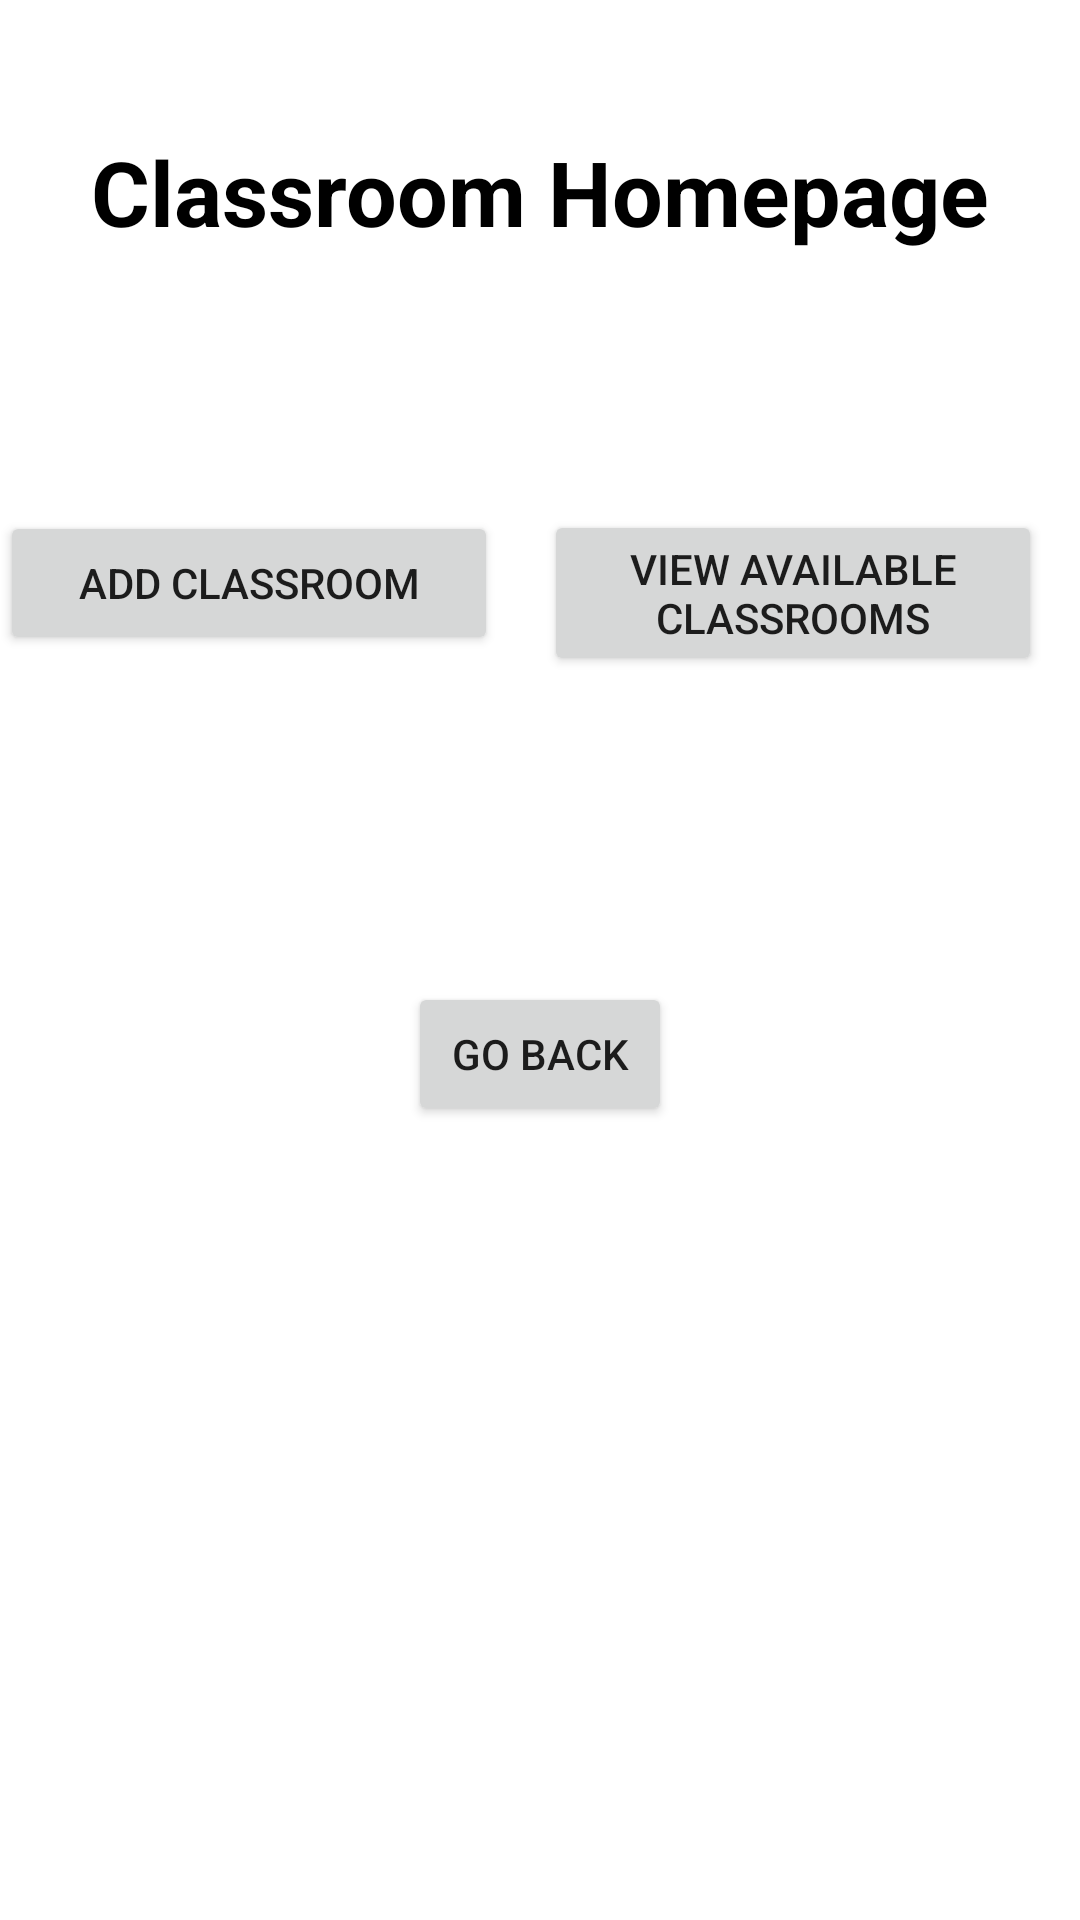

Write the Android layout XML for this screen, with the resource values it uses.
<!-- AndroidManifest.xml: application theme Theme.CB007428_EEA2 -->
<!-- res/layout/activity_classroom.xml -->
<?xml version="1.0" encoding="utf-8"?>
<androidx.constraintlayout.widget.ConstraintLayout xmlns:android="http://schemas.android.com/apk/res/android"
    xmlns:app="http://schemas.android.com/apk/res-auto"
    xmlns:tools="http://schemas.android.com/tools"
    android:layout_width="match_parent"
    android:layout_height="match_parent"
    android:background="@drawable/bg"
    tools:context=".ClassroomActivity">

    <TextView
        android:id="@+id/class_textView"
        android:layout_width="wrap_content"
        android:layout_height="wrap_content"
        android:text="Classroom Homepage"
        android:textColor="@color/black"
        android:textSize="30sp"
        android:textStyle="bold"
        app:layout_constraintBottom_toBottomOf="parent"
        app:layout_constraintEnd_toEndOf="parent"
        app:layout_constraintStart_toStartOf="parent"
        app:layout_constraintTop_toTopOf="parent"
        app:layout_constraintVertical_bias="0.073" />

    <Button
        android:id="@+id/add_Classroom"
        android:layout_width="166dp"
        android:layout_height="wrap_content"
        android:layout_below="@id/class_textView"
        android:layout_alignParentEnd="true"
        android:layout_alignParentBottom="true"
        android:text="Add Classroom"
        app:layout_constraintBottom_toBottomOf="parent"
        app:layout_constraintEnd_toEndOf="parent"
        app:layout_constraintHorizontal_bias="0.0"
        app:layout_constraintStart_toStartOf="parent"
        app:layout_constraintTop_toTopOf="parent"
        app:layout_constraintVertical_bias="0.288" />

    <Button
        android:id="@+id/view_Classrooms"
        android:layout_width="166dp"
        android:layout_height="wrap_content"
        android:layout_below="@+id/class_textView"
        android:layout_alignParentEnd="true"
        android:layout_alignParentBottom="true"
        android:text="View Available Classrooms"
        app:layout_constraintBottom_toBottomOf="parent"
        app:layout_constraintEnd_toEndOf="parent"
        app:layout_constraintHorizontal_bias="0.934"
        app:layout_constraintStart_toStartOf="parent"
        app:layout_constraintTop_toTopOf="parent"
        app:layout_constraintVertical_bias="0.291" />

    <Button
        android:id="@+id/go_back_classroom"
        android:layout_width="wrap_content"
        android:layout_height="wrap_content"
        android:layout_alignParentEnd="true"
        android:layout_alignParentBottom="true"
        android:layout_centerHorizontal="true"
        android:text="Go Back"
        app:layout_constraintBottom_toBottomOf="parent"
        app:layout_constraintEnd_toEndOf="parent"
        app:layout_constraintStart_toStartOf="parent"
        app:layout_constraintTop_toTopOf="parent"
        app:layout_constraintVertical_bias="0.553" />

</androidx.constraintlayout.widget.ConstraintLayout>
<!-- resources referenced by this layout -->
<resources>
  <style name="Theme.CB007428_EEA2" parent="Theme.MaterialComponents.DayNight.DarkActionBar">
          
          <item name="colorPrimary">@color/purple_500</item>
          <item name="colorPrimaryVariant">@color/purple_700</item>
          <item name="colorOnPrimary">@color/white</item>
          
          <item name="colorSecondary">@color/teal_200</item>
          <item name="colorSecondaryVariant">@color/teal_700</item>
          <item name="colorOnSecondary">@color/black</item>
          
          <item name="android:statusBarColor" tools:targetApi="l">?attr/colorPrimaryVariant</item>
          
      </style>
  <!-- not gathered from this repository: default colours our renderer supplied (Android Studio template values) -->
  <color name="purple_500">#FF6200EE</color>
  <color name="purple_700">#FF3700B3</color>
  <color name="teal_200">#FF03DAC5</color>
  <color name="teal_700">#FF018786</color>
  <color name="black">#FF000000</color>
  <color name="white">#FFFFFFFF</color>
</resources>
